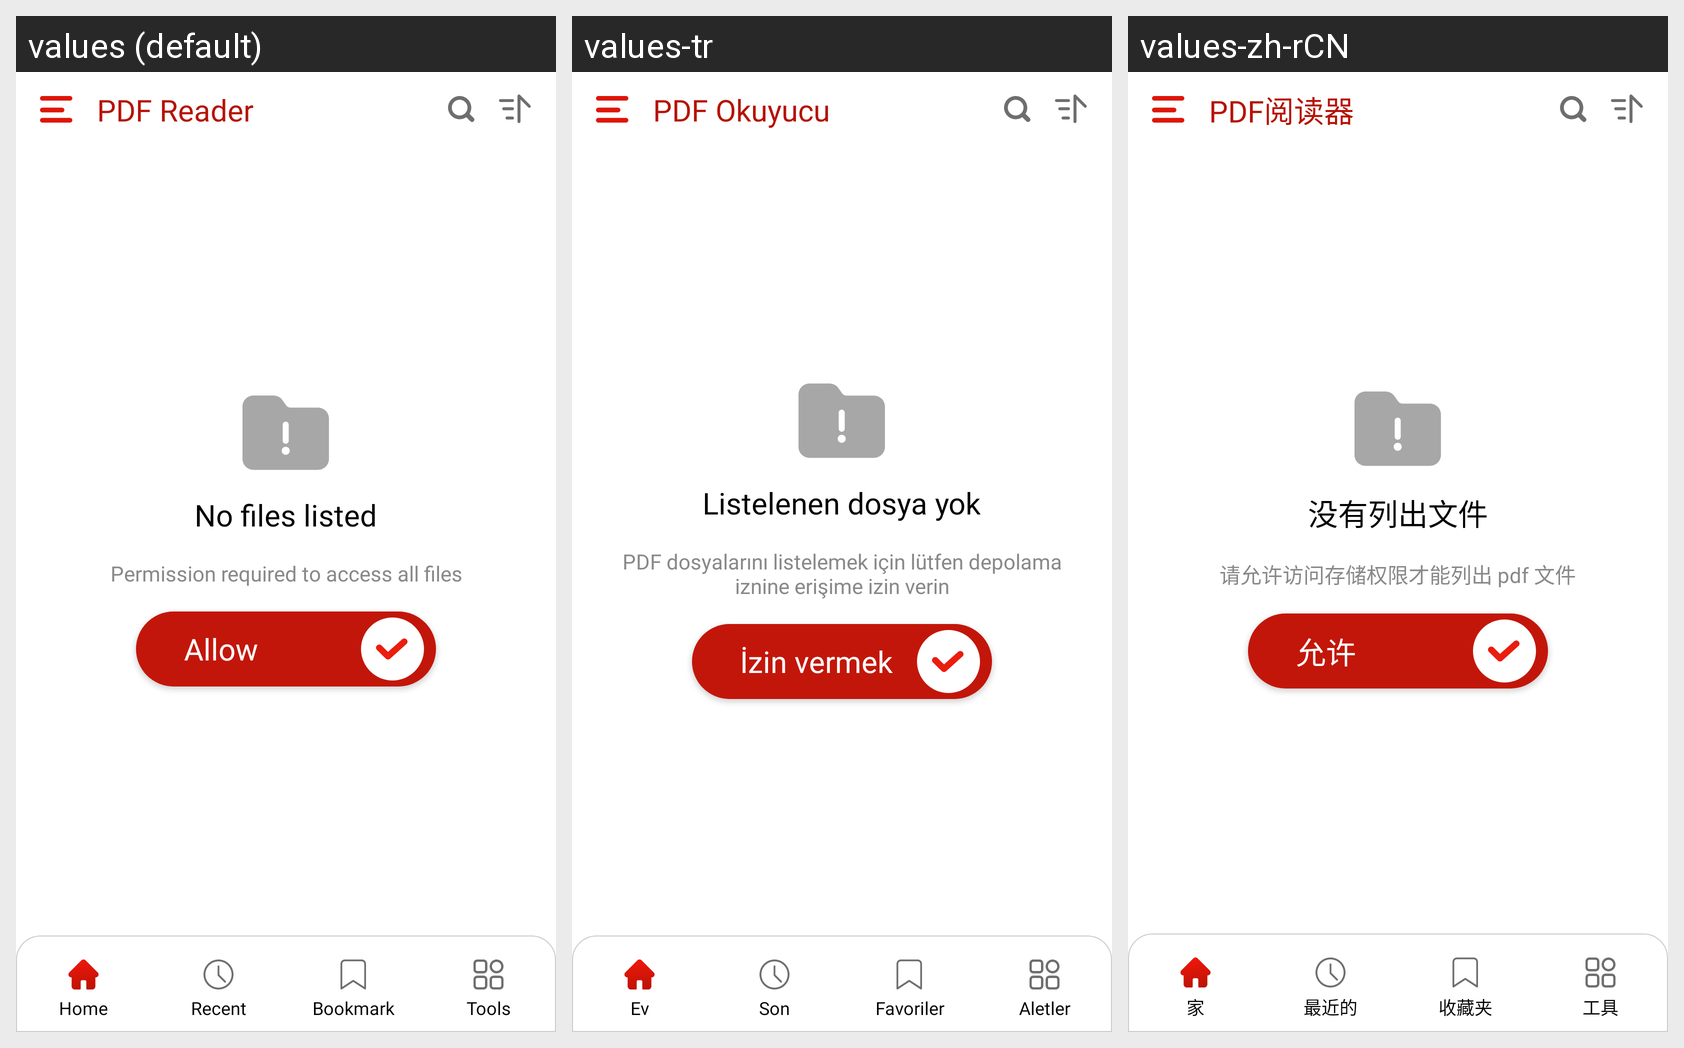

Translations of the strings shown on this Android screen, per locale in the grid:
Android screen res/layout/drawer_content.xml rendered under 3 locales, left to right: values (default), values-tr, values-zh-rCN. Device: Nexus 5 (rendered at 1080×1920; each locale shown at half size, 540×960, under a caption strip naming it); theme Theme.Bottomnavpdf.
Other locales in the repository, not shown: values-ar, values-de, values-es, values-fr, values-hi, values-ja.
Strings drawn on this screen, with the default value and each locale's value (text and hints the layout hard-codes, and strings that could not be matched under every locale, appear in the picture but are not listed):

pdf_reader
  values: PDF Reader
  values-tr: PDF Okuyucu
  values-zh-rCN: PDF阅读器

no_files_listed
  values: No files listed
  values-tr: Listelenen dosya yok
  values-zh-rCN: 没有列出文件

permission_required_to_access_all_files
  values: Permission required to access all files
  values-tr: PDF dosyalarını listelemek için lütfen depolama iznine erişime izin verin
  values-zh-rCN: 请允许访问存储权限才能列出 pdf 文件

allow
  values: Allow
  values-tr: İzin vermek
  values-zh-rCN: 允许

home
  values: Home
  values-tr: Ev
  values-zh-rCN: 家

recent
  values: Recent
  values-tr: Son
  values-zh-rCN: 最近的

favourite
  values: Bookmark
  values-tr: Favoriler
  values-zh-rCN: 收藏夹

tools
  values: Tools
  values-tr: Aletler
  values-zh-rCN: 工具
